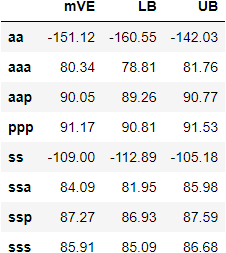

Source data for this figure (header and first rows):
, mVE, LB, UB
aa, -151.1, -160.6, -142
aaa, 80.34, 78.81, 81.76
aap, 90.05, 89.26, 90.77
ppp, 91.17, 90.81, 91.53
ss, -109.0, -112.9, -105.2
ssa, 84.09, 81.95, 85.98
ssp, 87.27, 86.93, 87.59
sss, 85.91, 85.09, 86.68
